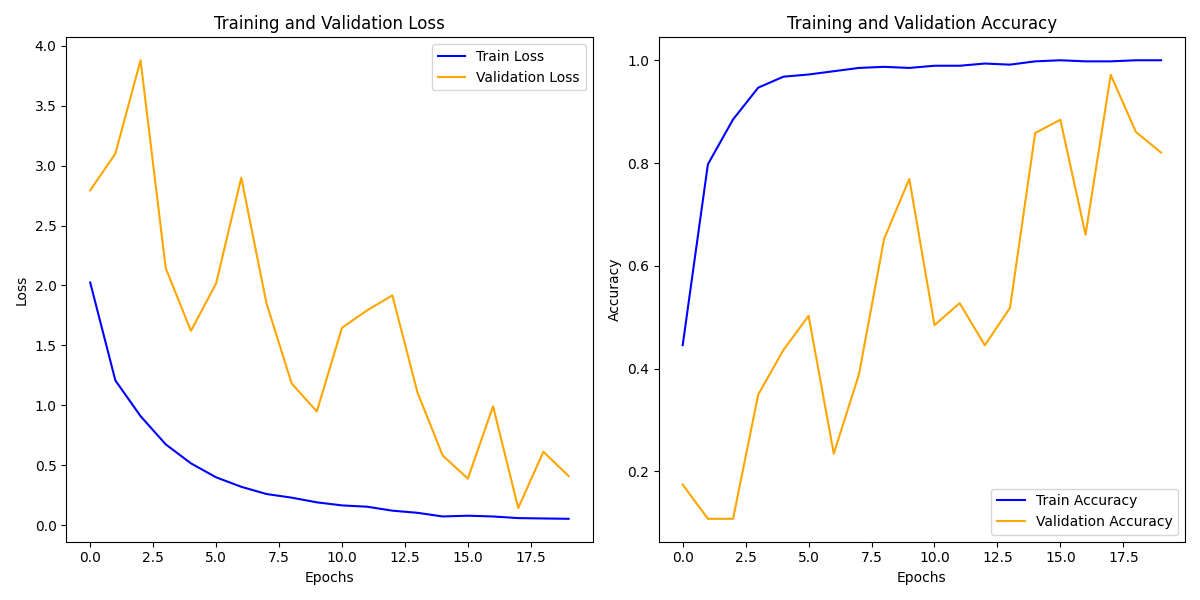

The file beside this chart, header and first rows:
train_loss, train_acc, val_loss, val_acc
2.025, 0.4456, 2.794, 0.1743
1.208, 0.7974, 3.099, 0.1077
0.9108, 0.8849, 3.878, 0.1077
0.6757, 0.9467, 2.145, 0.3495
0.5173, 0.968, 1.621, 0.4361
0.401, 0.9723, 2.017, 0.5027
0.3218, 0.9787, 2.899, 0.2345
0.2617, 0.9851, 1.852, 0.3887
0.2313, 0.9872, 1.184, 0.6524
0.1923, 0.9851, 0.9494, 0.7692
0.1667, 0.9893, 1.648, 0.4845
0.1557, 0.9893, 1.793, 0.5274
0.1229, 0.9936, 1.918, 0.4453
0.1049, 0.9915, 1.107, 0.5182
0.07451, 0.9979, 0.5824, 0.8586
0.0807, 1.0, 0.3898, 0.8841
0.07438, 0.9979, 0.993, 0.6606
0.0609, 0.9979, 0.1446, 0.9717
0.05765, 1.0, 0.614, 0.8604
0.05504, 1.0, 0.4119, 0.8203
